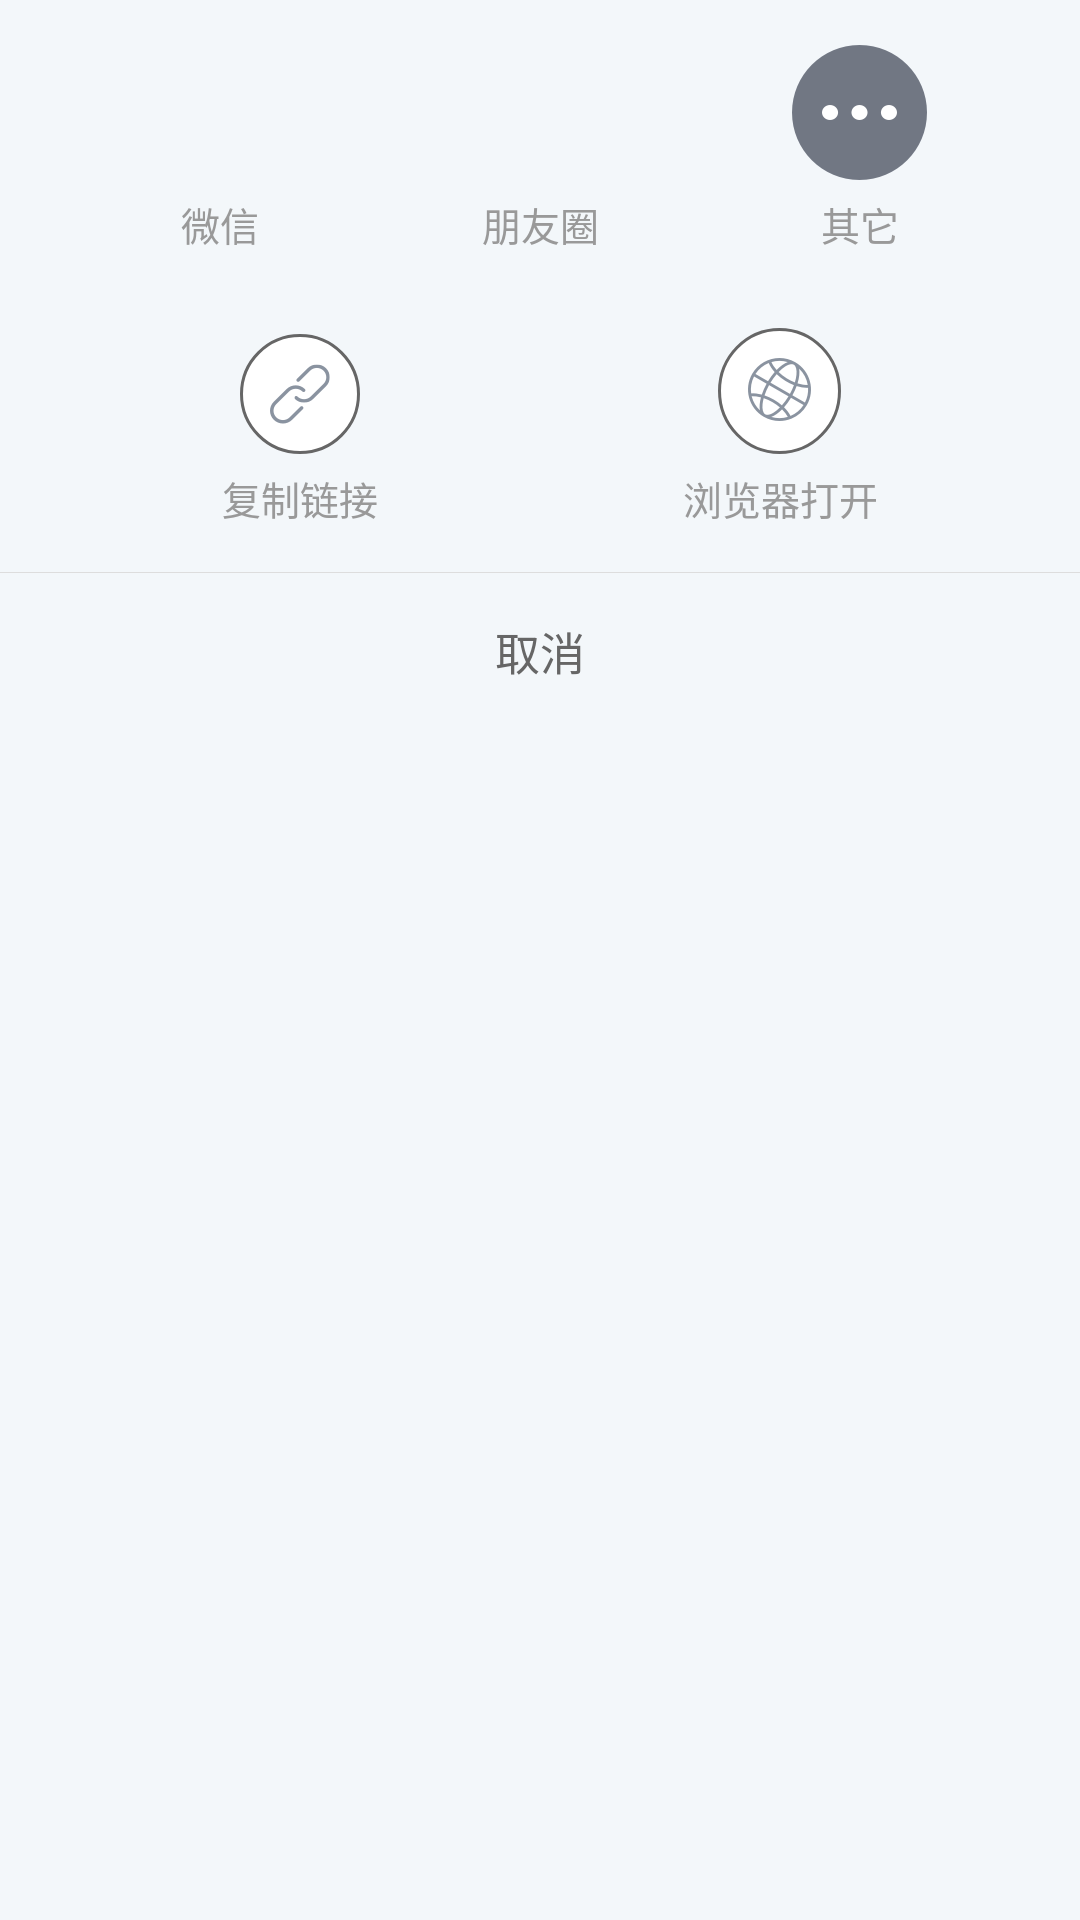

Reconstruct the res/layout file that produces this screen, plus the resources it refers to.
<!-- AndroidManifest.xml: application theme AppTheme -->
<!-- res/layout/dialog_more.xml -->
<?xml version="1.0" encoding="utf-8"?>
<LinearLayout xmlns:android="http://schemas.android.com/apk/res/android"
    android:layout_width="match_parent"
    android:layout_height="wrap_content"
    android:orientation="vertical">

    <LinearLayout
        android:layout_width="match_parent"
        android:layout_height="wrap_content"
        android:layout_marginStart="20dp"
        android:layout_marginTop="15dp"
        android:layout_marginEnd="20dp"
        android:orientation="horizontal">

        <TextView
            android:id="@+id/tvShareWechat"
            style="@style/BottomSheetDialogThemeWhite.TextView"
            android:drawableTop="@drawable/share_wechat"
            android:text="@string/wechat" />

        <TextView
            android:id="@+id/tvShareFriendCircle"
            style="@style/BottomSheetDialogThemeWhite.TextView"
            android:drawableTop="@drawable/share_circle"
            android:text="@string/friends" />

        <TextView
            android:id="@+id/tvShareOther"
            style="@style/BottomSheetDialogThemeWhite.TextView"
            android:drawableTop="@drawable/share_others"
            android:text="@string/other" />
    </LinearLayout>

    <LinearLayout
        android:layout_width="match_parent"
        android:layout_height="wrap_content"
        android:layout_marginStart="20dp"
        android:layout_marginTop="25dp"
        android:layout_marginEnd="20dp"
        android:orientation="horizontal">

        <TextView
            android:id="@+id/tvShareLink"
            style="@style/BottomSheetDialogThemeWhite.TextView"
            android:drawableTop="@drawable/ic_share_link"
            android:text="@string/copy_link" />

        <TextView
            android:id="@+id/tvShareBrowser"
            style="@style/BottomSheetDialogThemeWhite.TextView"
            android:drawableTop="@drawable/ic_share_browser"
            android:text="@string/browser_open" />

    </LinearLayout>

    <View
        android:layout_width="match_parent"
        android:layout_height="1px"
        android:layout_marginTop="15dp"
        android:background="@color/color_DDDDDD" />

    <TextView
        android:id="@+id/tvCancel"
        android:layout_width="match_parent"
        android:layout_height="wrap_content"
        android:layout_marginTop="15dp"
        android:gravity="center_horizontal"
        android:text="@string/cancel"
        android:textColor="@color/color_666666"
        android:textSize="@dimen/bottom_sheet_cancel_text_size" />
</LinearLayout>
<!-- resources referenced by this layout -->
<resources>
  <color name="color_666666">#666666</color>
  <color name="color_DDDDDD">#DDDDDD</color>
  <dimen name="bottom_sheet_cancel_text_size">15sp</dimen>
  <!-- drawable ic_share_browser (drawable) -->
  <?xml version="1.0" encoding="utf-8"?>
  <layer-list xmlns:android="http://schemas.android.com/apk/res/android">
  
      <item>
          <shape android:shape="oval">
              <stroke
                  android:width="1dp"
                  android:color="@color/color_666666" />
              <solid android:color="@color/white" />
          </shape>
      </item>
  
      <item
          android:bottom="10dp"
          android:left="10dp"
          android:right="10dp"
          android:top="10dp">
          <bitmap android:src="@drawable/share_browser" />
      </item>
  
  </layer-list>
  <!-- drawable ic_share_link (drawable) -->
  <?xml version="1.0" encoding="utf-8"?>
  <layer-list xmlns:android="http://schemas.android.com/apk/res/android">
  
      <item>
          <shape android:shape="oval">
              <stroke
                  android:width="1dp"
                  android:color="@color/color_666666" />
              <solid android:color="@color/white" />
          </shape>
      </item>
  
      <item
          android:bottom="10dp"
          android:left="10dp"
          android:right="10dp"
          android:top="10dp">
          <bitmap android:src="@drawable/share_link" />
      </item>
      d
  </layer-list>
  <!-- drawable share_others: png bitmap (drawable-xxhdpi, 1441 bytes) -->
  <string name="browser_open">浏览器打开</string>
  <string name="cancel">取消</string>
  <string name="copy_link">复制链接</string>
  <string name="friends">朋友圈</string>
  <string name="other">其它</string>
  <string name="wechat">微信</string>
  <style name="BottomSheetDialogThemeWhite.TextView">
          <item name="android:textSize">@dimen/bottom_sheet_text_size</item>
          <item name="android:drawablePadding">@dimen/bottom_sheet_drawable_padding</item>
          <item name="android:textColor">@color/color_999999</item>
          <item name="android:layout_height">wrap_content</item>
          <item name="android:layout_width">@dimen/zero</item>
          <item name="android:layout_weight">1</item>
          <item name="android:gravity">center</item>
      </style>
  <style name="AppTheme" parent="Theme.AppCompat.DayNight.NoActionBar">
          
          <item name="colorPrimary">@color/colorPrimary</item>
          <item name="colorPrimaryDark">@color/colorPrimaryDark</item>
          <item name="colorAccent">@color/colorAccent</item>
          <item name="android:windowBackground">@color/color_F3F7FA</item>
      </style>
  <color name="white">@android:color/white</color>
  <!-- drawable share_browser: png bitmap (drawable-xxhdpi, 2788 bytes) -->
  <!-- drawable share_link: png bitmap (drawable-xxhdpi, 2475 bytes) -->
  <dimen name="bottom_sheet_text_size">13sp</dimen>
  <dimen name="bottom_sheet_drawable_padding">5dp</dimen>
  <color name="color_999999">#999999</color>
  <dimen name="zero">0dp</dimen>
  <color name="colorPrimary">#673AB7</color>
  <color name="colorPrimaryDark">#512DA8</color>
  <color name="colorAccent">#FF4081</color>
  <color name="color_F3F7FA">#F3F7FA</color>
</resources>
